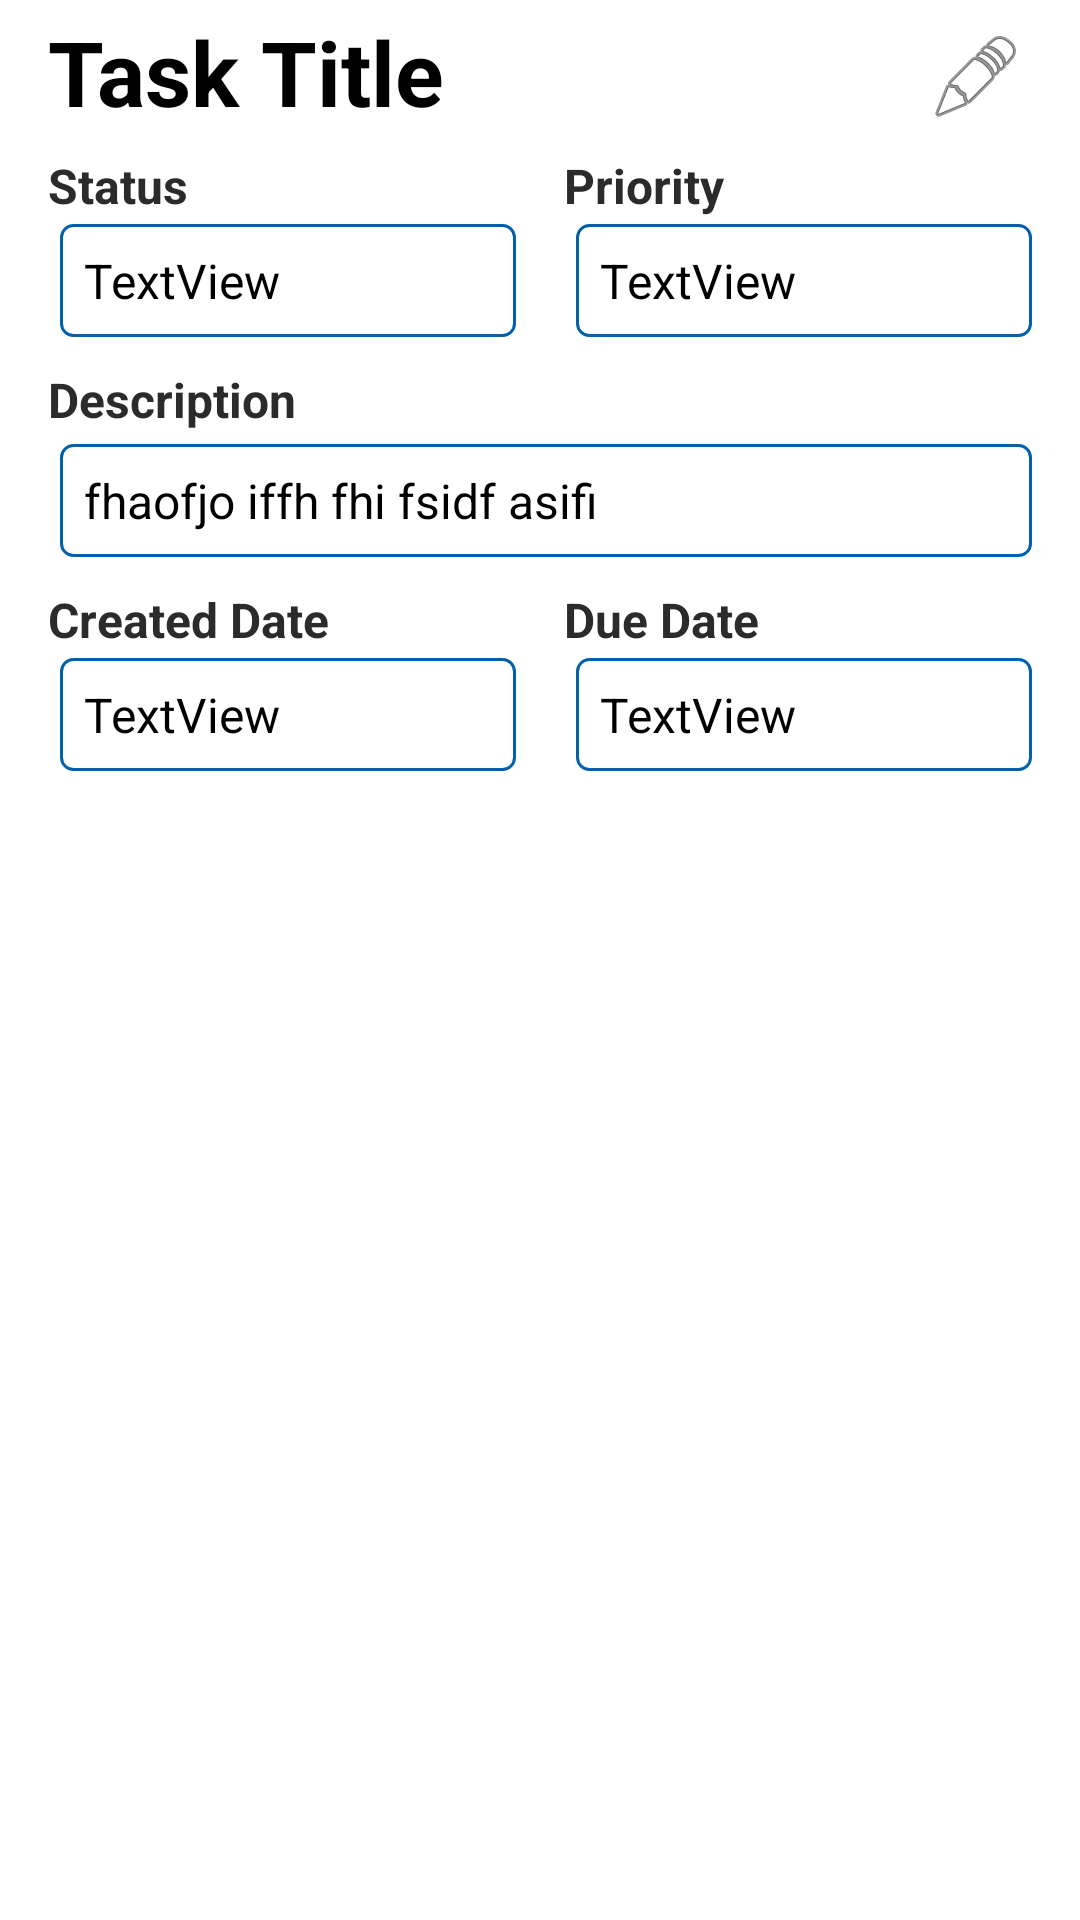

This screen was rendered from an Android layout file. Write that file and the resources it references.
<!-- AndroidManifest.xml: application theme AppTheme -->
<!-- res/layout/activity_view_task.xml -->
<?xml version="1.0" encoding="utf-8"?>
<androidx.constraintlayout.widget.ConstraintLayout xmlns:android="http://schemas.android.com/apk/res/android"
    xmlns:app="http://schemas.android.com/apk/res-auto"
    xmlns:tools="http://schemas.android.com/tools"
    android:layout_width="match_parent"
    android:layout_height="match_parent"
    android:background="@color/white"
    android:padding="0dp">

    <LinearLayout
        android:layout_width="match_parent"
        android:layout_height="match_parent"
        android:backgroundTint="@color/white"
        android:orientation="vertical"
        android:paddingHorizontal="16dp"
        android:paddingVertical="6dp"
        android:textAlignment="center"
        app:layout_constraintBottom_toBottomOf="parent"
        app:layout_constraintEnd_toEndOf="parent"
        app:layout_constraintHorizontal_bias="0.0"
        app:layout_constraintStart_toStartOf="parent"
        app:layout_constraintTop_toTopOf="parent"
        app:layout_constraintVertical_bias="0.0">

        <LinearLayout
            android:layout_width="match_parent"
            android:layout_height="wrap_content"
            android:layout_marginTop="2dp"
            android:orientation="horizontal">

            <TextView
                android:id="@+id/task_title"
                android:layout_width="wrap_content"
                android:layout_height="wrap_content"
                android:layout_weight="30"
                android:drawablePadding="0dp"
                android:includeFontPadding="false"
                android:paddingHorizontal="0dp"
                android:paddingVertical="0dp"
                android:text="Task Title"
                android:textColor="@color/black"
                android:textSize="30sp"
                android:textStyle="bold" />

            <ImageButton
                android:id="@+id/edit_btn"
                android:layout_width="wrap_content"
                android:layout_height="match_parent"
                android:layout_weight="1"
                android:background="@android:color/transparent"
                app:srcCompat="@android:drawable/ic_menu_edit" />

        </LinearLayout>

        <LinearLayout
            android:layout_width="match_parent"
            android:layout_height="wrap_content"
            android:layout_marginTop="8dp"
            android:orientation="horizontal">

            <LinearLayout
                android:layout_width="match_parent"
                android:layout_height="match_parent"
                android:layout_marginRight="8dp"
                android:layout_weight="1"
                android:orientation="vertical">

                <TextView
                    android:id="@+id/textview"
                    android:layout_width="match_parent"
                    android:layout_height="wrap_content"
                    android:layout_marginBottom="2dp"
                    android:text="Status"
                    android:textColor="@color/dark_grey"
                    android:textSize="16sp"
                    android:textStyle="bold" />

                <TextView
                    android:id="@+id/task_status"
                    android:layout_width="match_parent"
                    android:layout_height="wrap_content"
                    android:layout_marginLeft="4dp"
                    android:background="@drawable/edit_text_background_light"
                    android:paddingHorizontal="8dp"
                    android:paddingVertical="8dp"
                    android:text="TextView"
                    android:textColor="@color/black"
                    android:textSize="16sp" />
            </LinearLayout>

            <LinearLayout
                android:layout_width="match_parent"
                android:layout_height="match_parent"
                android:layout_marginLeft="8dp"
                android:layout_weight="1"
                android:orientation="vertical">

                <TextView
                    android:id="@+id/textView2"
                    android:layout_width="match_parent"
                    android:layout_height="wrap_content"
                    android:layout_marginBottom="2dp"
                    android:text="Priority"
                    android:textColor="@color/dark_grey"
                    android:textSize="16sp"
                    android:textStyle="bold" />

                <TextView
                    android:id="@+id/task_priority"
                    android:layout_width="match_parent"
                    android:layout_height="wrap_content"
                    android:layout_marginLeft="4dp"
                    android:background="@drawable/edit_text_background_light"
                    android:paddingHorizontal="8dp"
                    android:paddingVertical="8dp"
                    android:text="TextView"
                    android:textColor="@color/black"
                    android:textSize="16sp" />
            </LinearLayout>
        </LinearLayout>

        <TextView
            android:id="@+id/textView3"
            android:layout_width="match_parent"
            android:layout_height="wrap_content"
            android:layout_marginTop="10dp"
            android:layout_marginBottom="4dp"
            android:text="Description"
            android:textColor="@color/dark_grey"
            android:textSize="16sp"
            android:textStyle="bold" />

        <TextView
            android:id="@+id/task_desc"
            android:layout_width="match_parent"
            android:layout_height="wrap_content"
            android:layout_marginLeft="4dp"
            android:background="@drawable/edit_text_background_light"
            android:paddingHorizontal="8dp"
            android:paddingVertical="8dp"
            android:text="fhaofjo iffh fhi fsidf asifi "
            android:textColor="@color/black"
            android:textSize="16sp" />

        <LinearLayout
            android:layout_width="match_parent"
            android:layout_height="wrap_content"
            android:layout_marginTop="10dp"
            android:orientation="horizontal">

            <LinearLayout
                android:layout_width="0dp"
                android:layout_height="match_parent"
                android:layout_marginRight="8dp"
                android:layout_weight="1"
                android:orientation="vertical">

                <TextView
                    android:id="@+id/TextView4"
                    android:layout_width="match_parent"
                    android:layout_height="wrap_content"
                    android:layout_marginBottom="2dp"
                    android:text="Created Date"
                    android:textColor="@color/dark_grey"
                    android:textSize="16sp"
                    android:textStyle="bold" />

                <TextView
                    android:id="@+id/task_created_date"
                    android:layout_width="match_parent"
                    android:layout_height="wrap_content"
                    android:layout_marginLeft="4dp"
                    android:background="@drawable/edit_text_background_light"
                    android:paddingHorizontal="8dp"
                    android:paddingVertical="8dp"
                    android:text="TextView"
                    android:textColor="@color/black"
                    android:textSize="16sp" />
            </LinearLayout>

            <LinearLayout
                android:layout_width="0dp"
                android:layout_height="match_parent"
                android:layout_marginLeft="8dp"
                android:layout_weight="1"
                android:orientation="vertical">

                <TextView
                    android:id="@+id/TextView5"
                    android:layout_width="match_parent"
                    android:layout_height="wrap_content"
                    android:layout_marginBottom="2dp"
                    android:text="Due Date"
                    android:textColor="@color/dark_grey"
                    android:textSize="16sp"
                    android:textStyle="bold" />

                <TextView
                    android:id="@+id/task_due_date"
                    android:layout_width="match_parent"
                    android:layout_height="wrap_content"
                    android:layout_marginLeft="4dp"
                    android:background="@drawable/edit_text_background_light"
                    android:paddingHorizontal="8dp"
                    android:paddingVertical="8dp"
                    android:text="TextView"
                    android:textColor="@color/black"
                    android:textSize="16sp" />
            </LinearLayout>

        </LinearLayout>

    </LinearLayout>

    <Button
        android:id="@+id/edit_done"
        android:layout_width="match_parent"
        android:layout_height="wrap_content"
        android:layout_gravity="end"
        android:layout_marginHorizontal="16dp"
        android:layout_marginBottom="20dp"
        android:background="@drawable/curve_button"
        style="@style/BaseBlue"
        android:paddingVertical="4dp"
        android:text="Done"
        android:textColor="@color/white"
        android:textSize="18sp"
        android:visibility="gone"
        app:layout_constraintBottom_toBottomOf="parent"
        app:layout_constraintEnd_toEndOf="parent"
        app:layout_constraintHorizontal_bias="0.5"
        app:layout_constraintStart_toStartOf="parent" />

</androidx.constraintlayout.widget.ConstraintLayout>
<!-- resources referenced by this layout -->
<resources>
  <color name="black">#FF000000</color>
  <color name="dark_grey">#2C2A2A</color>
  <color name="white">#FFFFFFFF</color>
  <!-- drawable curve_button (drawable) -->
  <?xml version="1.0" encoding="utf-8"?>
  <shape xmlns:android="http://schemas.android.com/apk/res/android">
      <solid android:color="#0EF271" />
  
      
      <corners
          android:topLeftRadius="14dp"
          android:topRightRadius="14dp"
          android:bottomRightRadius="14dp"
          android:bottomLeftRadius="14dp" />
  </shape>
  <!-- drawable edit_text_background_light (drawable) -->
  <?xml version="1.0" encoding="utf-8"?>
  <shape xmlns:android="http://schemas.android.com/apk/res/android">
      <solid android:color="#FFFFFF"/>
      <corners android:radius="4dp"/> 
      <stroke android:width="1dp" android:color="#0260AD"/> 
  </shape>
  <style name="BaseBlue" parent="Widget.AppCompat.Button">
          <item name="backgroundTint">@color/base_blue</item>
      </style>
  <style name="AppTheme" parent="Theme.MaterialComponents.Light.NoActionBar">
          <item name="android:statusBarColor">@android:color/white</item>
          <item name="android:windowLightStatusBar">true</item>
  
          <item name="android:navigationBarColor">@color/white</item>
          <item name="android:windowLightNavigationBar">true</item>
      </style>
  <color name="base_blue">#399BED</color>
</resources>
